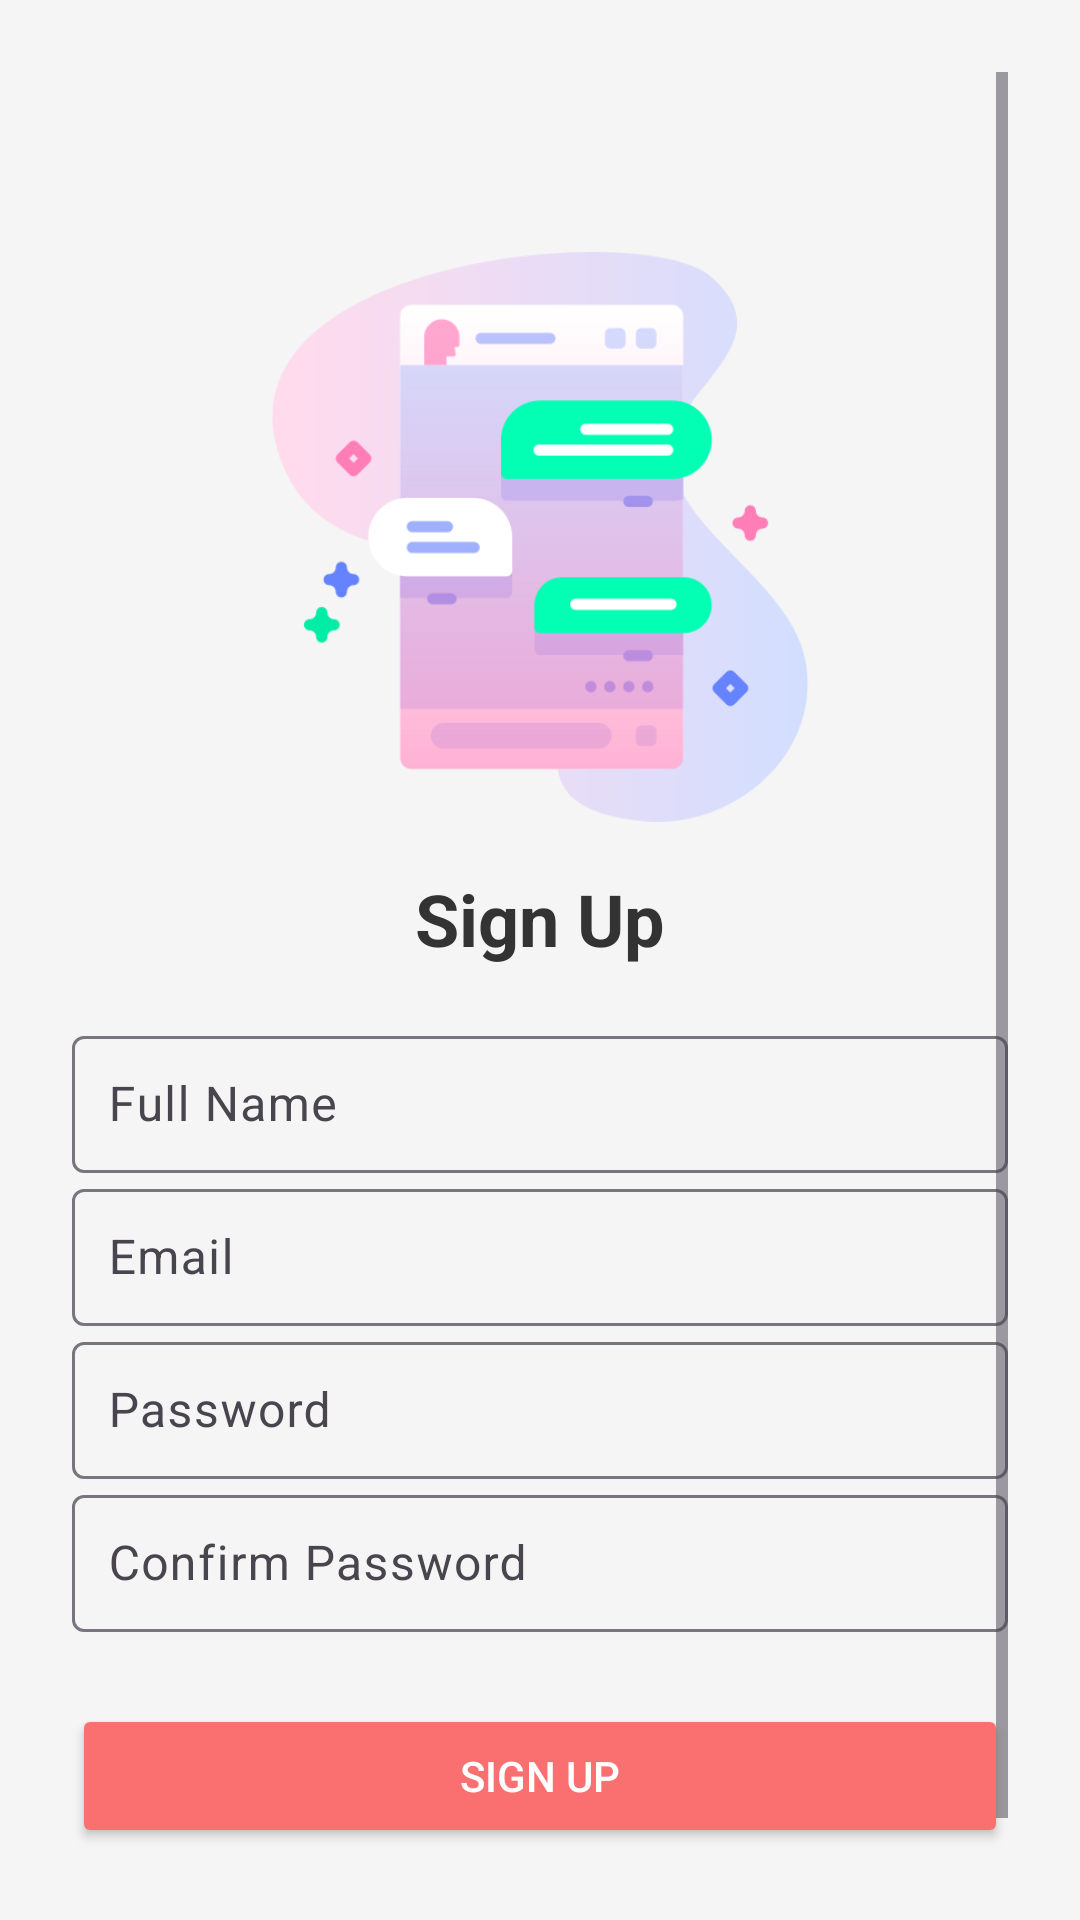

Produce the Android XML layout that renders to this screen, including the resource entries it uses.
<!-- AndroidManifest.xml: application theme Theme.ChattingClone -->
<!-- res/layout/activity_sign_up.xml -->
<?xml version="1.0" encoding="utf-8"?>
<layout xmlns:android="http://schemas.android.com/apk/res/android"
    xmlns:app="http://schemas.android.com/apk/res-auto"
    xmlns:tools="http://schemas.android.com/tools">

    <ScrollView
        android:id="@+id/main"
        android:layout_width="match_parent"
        android:layout_height="match_parent"
        android:background="#f5f5f5"
        android:padding="24dp"
        tools:context=".SignUp">

        <LinearLayout
            android:layout_width="match_parent"
            android:layout_height="wrap_content"
            android:gravity="center"
            android:orientation="vertical">

            
            <ImageView
                android:id="@+id/singUpImage"
                android:layout_width="190dp"
                android:layout_height="190dp"
                android:layout_gravity="center"
                android:layout_marginTop="60dp"
                android:contentDescription="App Logo"
                android:src="@drawable/splash_img"
                tools:ignore="HardcodedText" />

            
            <TextView
                android:id="@+id/signUpTitleTextView"
                android:layout_width="wrap_content"
                android:layout_height="40dp"
                android:layout_marginTop="16dp"
                android:text="Sign Up"
                android:textColor="#333"
                android:textSize="24sp"
                android:textStyle="bold" />

            
            <com.google.android.material.textfield.TextInputLayout
                android:layout_width="match_parent"
                android:layout_height="wrap_content"
                android:layout_marginTop="10dp">

                <EditText
                    android:id="@+id/etd_name"
                    android:layout_width="match_parent"
                    android:layout_height="wrap_content"
                    android:layout_marginTop="24dp"
                    android:hint="Full Name"
                    android:inputType="textPersonName"
                    android:padding="12dp" />
            </com.google.android.material.textfield.TextInputLayout>

            
            <com.google.android.material.textfield.TextInputLayout
                android:layout_width="match_parent"
                android:layout_height="wrap_content">

                <EditText
                    android:id="@+id/edt_email"
                    android:layout_width="match_parent"
                    android:layout_height="wrap_content"
                    android:layout_marginTop="12dp"
                    android:hint="Email"
                    android:inputType="textEmailAddress"
                    android:padding="12dp" />

            </com.google.android.material.textfield.TextInputLayout>

            
            <com.google.android.material.textfield.TextInputLayout
                android:layout_width="match_parent"
                android:layout_height="wrap_content">

                <EditText
                    android:id="@+id/edi_passord"
                    android:layout_width="match_parent"
                    android:layout_height="wrap_content"
                    android:layout_marginTop="12dp"
                    android:hint="Password"
                    android:inputType="textPassword"
                    android:padding="12dp" />
            </com.google.android.material.textfield.TextInputLayout>

            
            <com.google.android.material.textfield.TextInputLayout
                android:layout_width="match_parent"
                android:layout_height="wrap_content">

                <EditText
                    android:id="@+id/edt_confirm_password"
                    android:layout_width="match_parent"
                    android:layout_height="wrap_content"
                    android:layout_marginTop="12dp"
                    android:hint="Confirm Password"
                    android:inputType="textPassword"
                    android:padding="12dp" />
            </com.google.android.material.textfield.TextInputLayout>

            
            <Button
                android:id="@+id/btn_signUp"
                android:layout_width="match_parent"
                android:layout_height="wrap_content"
                android:layout_marginTop="24dp"
                android:backgroundTint="@color/pink"
                android:text="Sign Up"
                android:textColor="#FFF" />

            
            <TextView
                android:id="@+id/loginTextView"
                android:layout_width="wrap_content"
                android:layout_height="wrap_content"
                android:layout_gravity="center"
                android:layout_marginTop="16dp"
                android:text="Already have an account? Log in"
                android:textColor="@color/pink" />
        </LinearLayout>

    </ScrollView>
</layout>
<!-- resources referenced by this layout -->
<resources>
  <color name="pink">#FA7070</color>
  <!-- drawable splash_img: png bitmap (drawable, 25091 bytes) -->
  <style name="Theme.ChattingClone" parent="Base.Theme.ChattingClone" />
  <style name="Base.Theme.ChattingClone" parent="Theme.Material3.DayNight">
           Customize your light theme here.
           <item name="colorPrimary">@color/pink</item>
           <item name="colorPrimaryVariant">@color/pink</item>
           <item name="android:statusBarColor">@color/pink</item>
      </style>
</resources>
